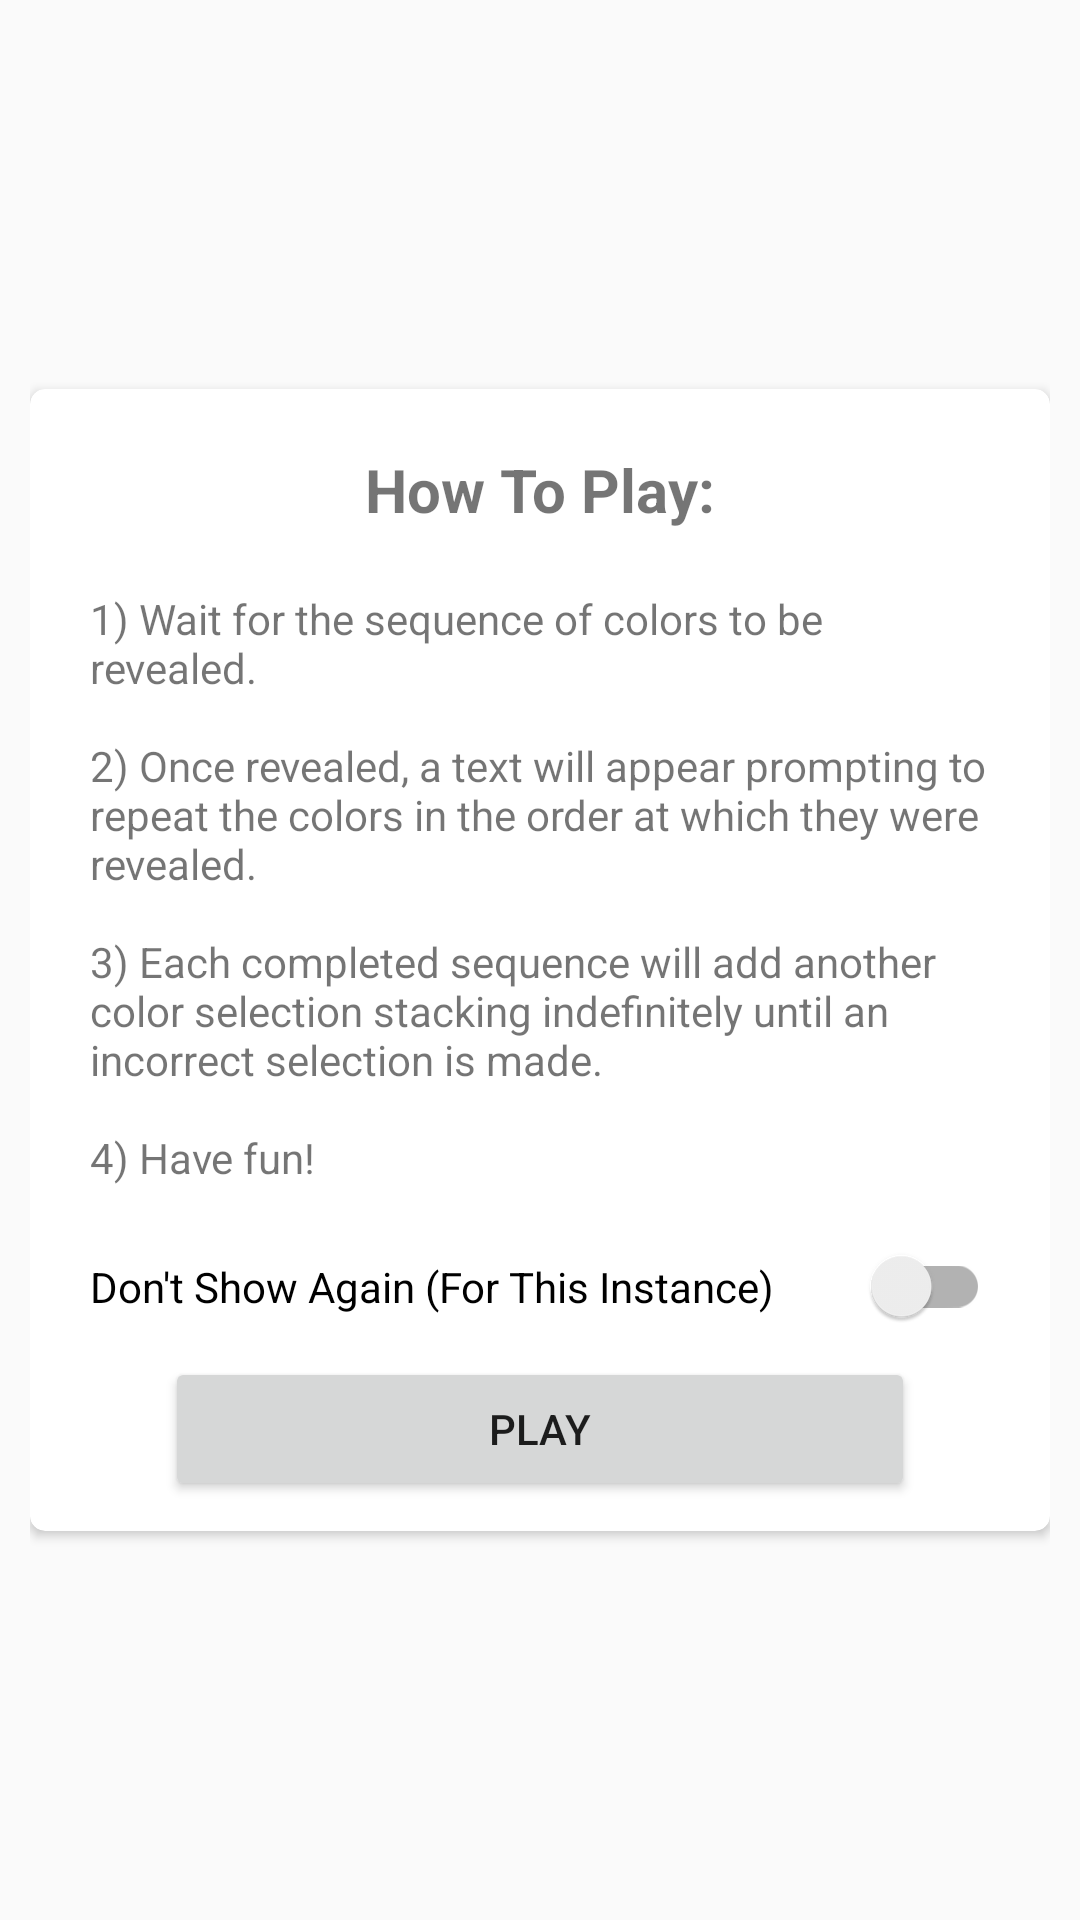

The Android layout XML behind this screen, and the referenced resources:
<!-- AndroidManifest.xml: application theme Theme.AppCompat.DayNight.NoActionBar -->
<!-- res/layout/instructions.xml -->
<?xml version="1.0" encoding="utf-8"?>
<LinearLayout xmlns:android="http://schemas.android.com/apk/res/android"
    xmlns:app="http://schemas.android.com/apk/res-auto"
    android:layout_width="wrap_content"
    android:layout_height="wrap_content"
    android:paddingLeft="10dp"
    android:paddingRight="10dp"
    android:gravity="center">

    <androidx.cardview.widget.CardView
        android:layout_width="match_parent"
        android:layout_height="wrap_content"
        app:cardCornerRadius="5dp">

        <LinearLayout
            android:padding="10dp"
            android:layout_width="match_parent"
            android:layout_height="match_parent"
            android:orientation="vertical">

            <TextView
                android:id="@+id/insTitleText"
                android:layout_gravity="center"
                android:layout_width="wrap_content"
                android:layout_height="wrap_content"
                android:text="@string/instructionsTitle"
                android:textSize="20sp"
                android:textStyle="bold"
                android:padding="10dp"/>

            <TextView
                android:id="@+id/insText"
                android:layout_width="wrap_content"
                android:layout_height="wrap_content"
                android:linksClickable="true"
                android:padding="10dp"
                android:text="@string/instContent"
                android:textSize="14sp" />

            <androidx.appcompat.widget.SwitchCompat
                android:id="@+id/showAgainSwitch"
                android:layout_width="300dp"
                android:layout_height="wrap_content"
                android:layout_marginTop="10dp"
                android:layout_marginBottom="10dp"
                android:text="@string/showAgain"
                android:layout_gravity="center" />

            <Button
                android:id="@+id/playConfirmButton"
                android:layout_width="250dp"
                android:layout_height="wrap_content"
                android:layout_gravity="center"
                android:text="@string/play" />

        </LinearLayout>

    </androidx.cardview.widget.CardView>

</LinearLayout>
<!-- resources referenced by this layout -->
<resources>
  <string name="instContent">1) Wait for the sequence of colors to be revealed.
          \n\n2) Once revealed, a text will appear prompting to repeat the colors in the order at which they were revealed.
          \n\n3) Each completed sequence will add another color selection stacking indefinitely until an incorrect selection is made.
          \n\n4) Have fun!</string>
  <string name="instructionsTitle">How To Play:</string>
  <string name="play">Play</string>
  <string name="showAgain">Don\'t Show Again (For This Instance)</string>
</resources>
